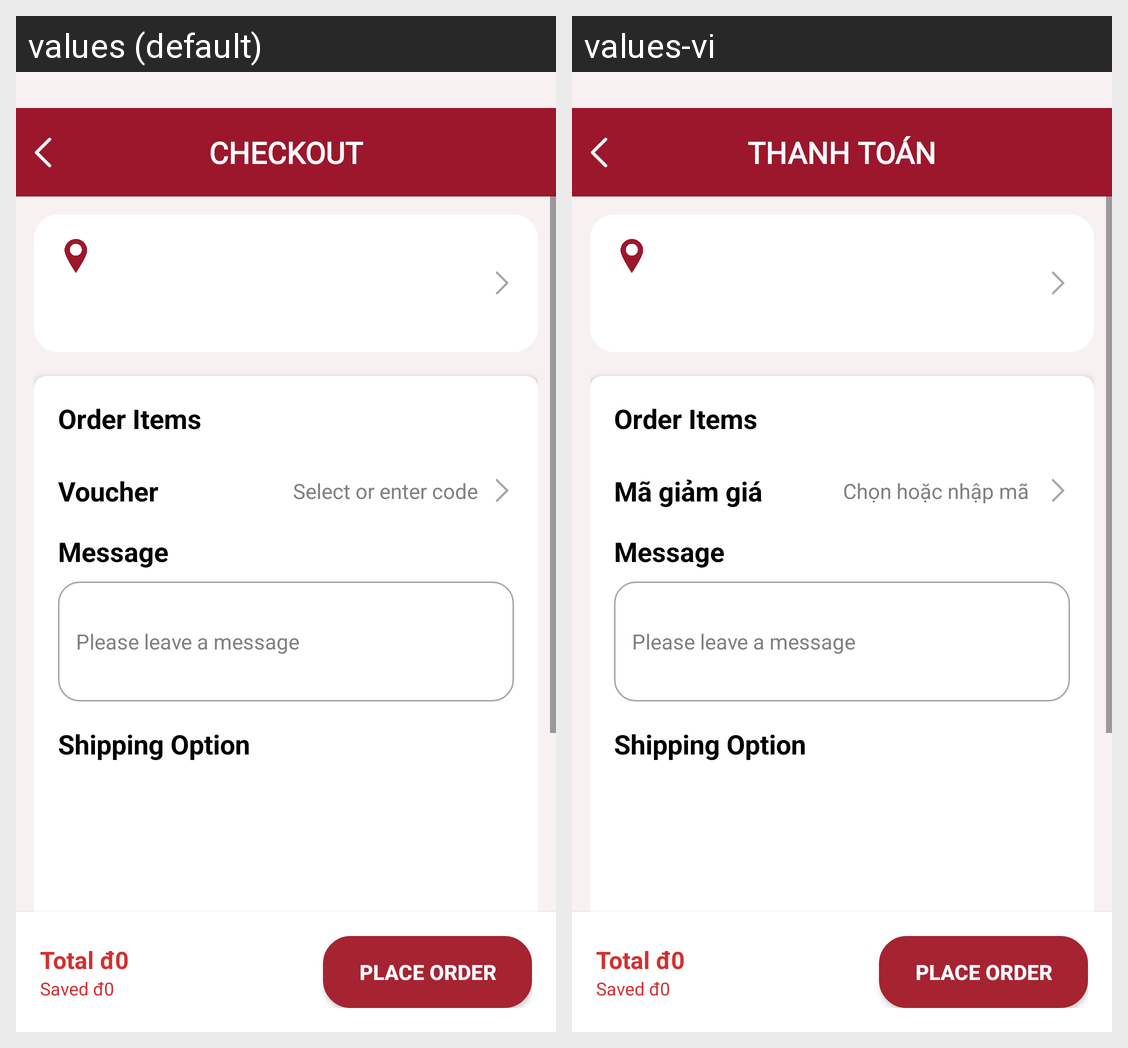

Locale-by-locale string values for the Android screen shown in this grid:
Android screen res/layout/activity_checkout.xml rendered under 2 locales, left to right: values (default), values-vi. Device: Nexus 5 (rendered at 1080×1920; each locale shown at half size, 540×960, under a caption strip naming it); theme Theme.Pawdicted.
Strings drawn on this screen, with the default value and each locale's value (text and hints the layout hard-codes, and strings that could not be matched under every locale, appear in the picture but are not listed):

title_checkout
  values: CHECKOUT
  values-vi: THANH TOÁN

order_items
  values: Order Items
  values-vi: Order Items  [not translated; the default value is used]

title_voucher
  values: Voucher
  values-vi: Mã giảm giá

title_enter_code
  values: Select or enter code
  values-vi: Chọn hoặc nhập mã 

message
  values: Message
  values-vi: Message  [not translated; the default value is used]

please_leave_a_message
  values: Please leave a message
  values-vi: Please leave a message  [not translated; the default value is used]

shipping_option
  values: Shipping Option
  values-vi: Shipping Option  [not translated; the default value is used]

place_order
  values: PLACE ORDER
  values-vi: PLACE ORDER  [not translated; the default value is used]
